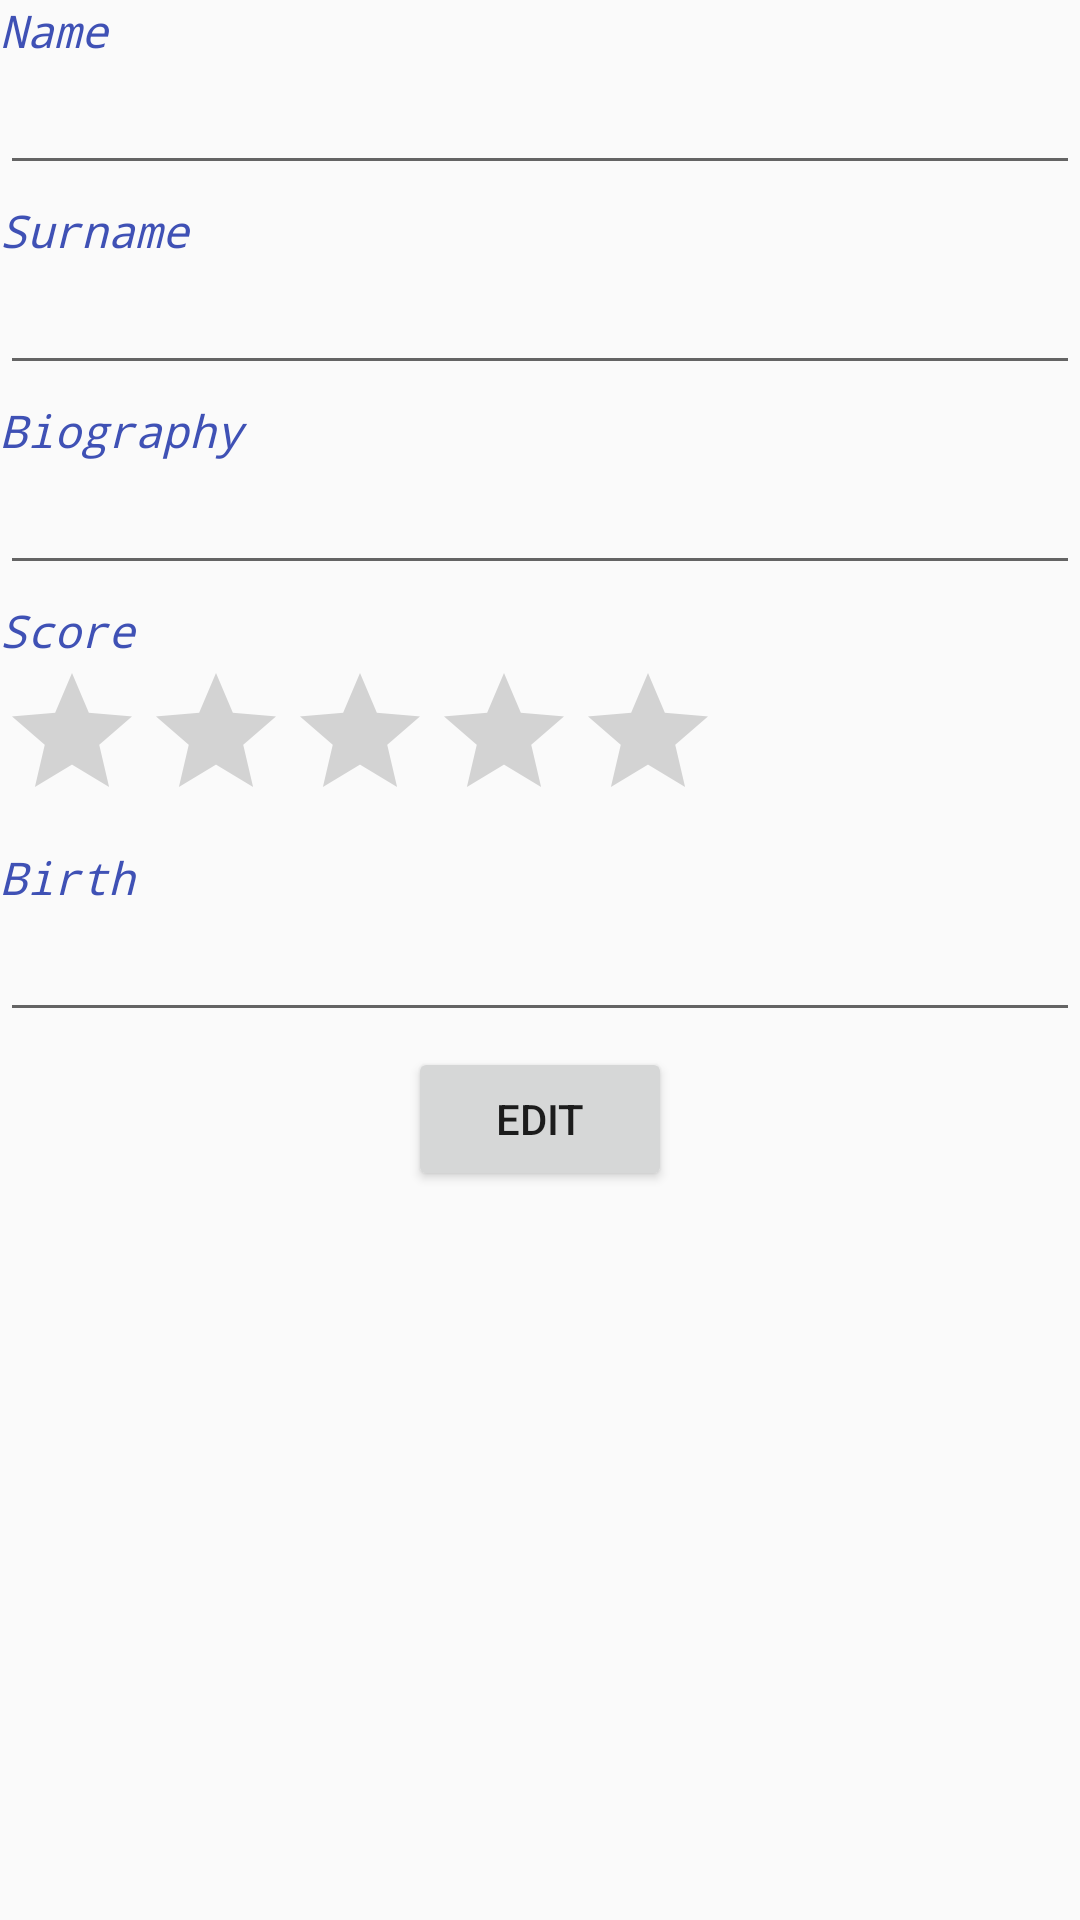

Produce the Android XML layout that renders to this screen, including the resource entries it uses.
<!-- AndroidManifest.xml: application theme AppTheme.NoActionBar -->
<!-- res/layout/action_edit_actor_layout.xml -->
<?xml version="1.0" encoding="utf-8"?>
<LinearLayout xmlns:android="http://schemas.android.com/apk/res/android"
    android:orientation="vertical" android:layout_width="match_parent"
    android:layout_height="match_parent">

    <LinearLayout
        android:layout_width="match_parent"
        android:layout_height="wrap_content"
        android:orientation="vertical"
        android:layout_marginBottom="5dp">

        <TextView
            android:layout_width="match_parent"
            android:layout_height="wrap_content"
            android:text="Name"
            android:typeface="monospace"
            android:textSize="15sp"
            android:textStyle="italic"
            android:textColor="#3F51B5"/>

        <EditText
            android:id="@+id/actor_name"
            android:layout_width="match_parent"
            android:layout_height="wrap_content" />

    </LinearLayout>


    <LinearLayout
        android:layout_width="match_parent"
        android:layout_height="wrap_content"
        android:orientation="vertical"
        android:layout_marginBottom="5dp">

        <TextView
            android:layout_width="match_parent"
            android:layout_height="wrap_content"
            android:text="Surname"
            android:typeface="monospace"
            android:textSize="15sp"
            android:textStyle="italic"
            android:textColor="#3F51B5"/>

        <EditText
            android:id="@+id/actor_surname"
            android:layout_width="match_parent"
            android:layout_height="wrap_content" />

    </LinearLayout>

    <LinearLayout
        android:layout_width="match_parent"
        android:layout_height="wrap_content"
        android:orientation="vertical"
        android:layout_marginBottom="5dp">

        <TextView
            android:layout_width="match_parent"
            android:layout_height="wrap_content"
            android:text="Biography"
            android:typeface="monospace"
            android:textSize="15sp"
            android:textStyle="italic"
            android:textColor="#3F51B5"/>

        <EditText
            android:id="@+id/actor_biography"
            android:layout_width="match_parent"
            android:layout_height="wrap_content" />

    </LinearLayout>

    <LinearLayout
        android:layout_width="match_parent"
        android:layout_height="wrap_content"
        android:orientation="vertical"
        android:layout_marginBottom="5dp">

        <TextView
            android:layout_width="match_parent"
            android:layout_height="wrap_content"
            android:text="Score"
            android:typeface="monospace"
            android:textSize="15sp"
            android:textStyle="italic"
            android:textColor="#3F51B5"/>

        <RatingBar
            android:id="@+id/acrtor_score"
            android:layout_width="wrap_content"
            android:layout_height="wrap_content"
            android:numStars="5"
            android:stepSize="1.0"
            android:rating="0.0"/>

    </LinearLayout>

    <LinearLayout
        android:layout_width="match_parent"
        android:layout_height="wrap_content"
        android:orientation="vertical"
        android:layout_marginBottom="5dp"
        >

        <TextView
            android:layout_width="match_parent"
            android:layout_height="wrap_content"
            android:text="Birth"
            android:typeface="monospace"
            android:textSize="15sp"
            android:textStyle="italic"
            android:textColor="#3F51B5"/>

        <EditText
            android:id="@+id/actor_birth"
            android:layout_width="match_parent"
            android:layout_height="wrap_content" />

    </LinearLayout>

    <LinearLayout
        android:layout_width="match_parent"
        android:layout_height="wrap_content"
        android:orientation="vertical"
        android:layout_marginBottom="5dp"
        android:gravity="center">

        <Button
            android:id="@+id/edit_actor"
            android:layout_width="wrap_content"
            android:layout_height="wrap_content"
            android:text="Edit"/>

    </LinearLayout>






</LinearLayout>
<!-- resources referenced by this layout -->
<resources>
  <style name="AppTheme.NoActionBar" parent="AppTheme">
          <item name="windowActionBar">true</item>
          <item name="windowNoTitle">true</item>
      </style>
  <style name="AppTheme" parent="Theme.AppCompat.Light.DarkActionBar">
          
          <item name="colorPrimary">@color/colorPrimary</item>
          <item name="colorPrimaryDark">@color/colorPrimaryDark</item>
          <item name="colorAccent">@color/colorAccent</item>
      </style>
  <color name="colorPrimary">#00E676</color>
  <color name="colorPrimaryDark">#101F11</color>
  <color name="colorAccent">#9B26AF</color>
</resources>
